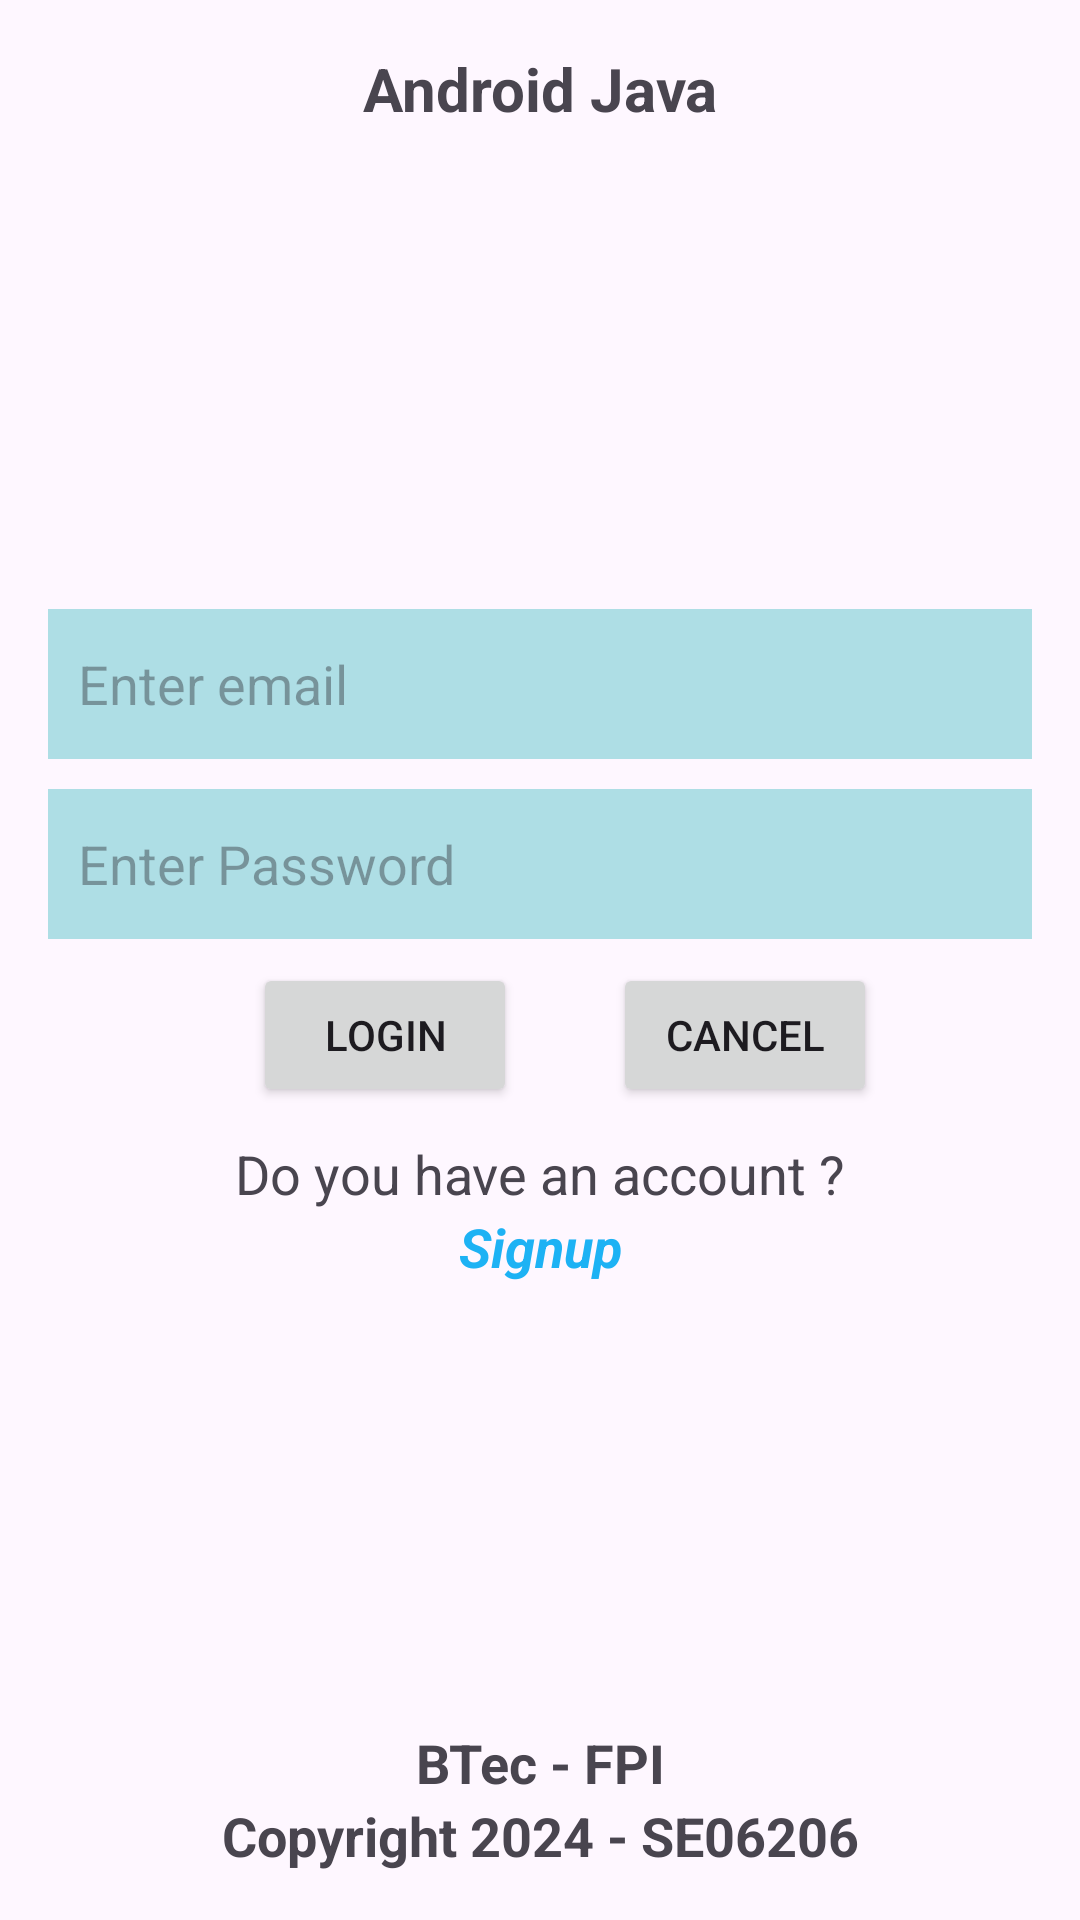

Layout XML and referenced resources for this Android screen:
<!-- AndroidManifest.xml: application theme Theme.CampusExpenseSE06206 -->
<!-- res/layout/activity_constraint_layout_demo.xml -->
<?xml version="1.0" encoding="utf-8"?>
<androidx.constraintlayout.widget.ConstraintLayout xmlns:android="http://schemas.android.com/apk/res/android"
    android:layout_width="match_parent"
    android:layout_height="match_parent"
    xmlns:app="http://schemas.android.com/apk/res-auto"
    android:padding="16dp">
    <TextView
        android:layout_width="wrap_content"
        android:layout_height="wrap_content"
        android:text="Android Java"
        android:textSize="20sp"
        android:textStyle="bold"
        app:layout_constraintStart_toStartOf="parent"
        app:layout_constraintEnd_toEndOf="parent"
        android:id="@+id/tvTitle"/>
    <TextView
        android:layout_width="wrap_content"
        android:layout_height="wrap_content"
        android:text="Copyright 2024 - SE06206"
        android:textSize="18sp"
        android:textStyle="bold"
        app:layout_constraintBottom_toBottomOf="parent"
        app:layout_constraintStart_toStartOf="parent"
        app:layout_constraintEnd_toEndOf="parent"
        android:id="@+id/tvCopyright"/>
    <ImageView
        android:layout_width="150dp"
        android:layout_height="150dp"
        android:src="@drawable/logo"
        app:layout_constraintStart_toStartOf="parent"
        app:layout_constraintEnd_toEndOf="parent"
        app:layout_constraintTop_toBottomOf="@id/tvTitle"
        android:layout_marginTop="10dp"
        android:id="@+id/imgLogo"/>
    <EditText
        android:layout_width="match_parent"
        android:layout_height="50dp"
        android:background="#AEDEE5"
        android:paddingStart="10dp"
        android:hint="Enter email"
        android:inputType="textEmailAddress"
        app:layout_constraintTop_toBottomOf="@id/imgLogo"
        android:id="@+id/edtEmail"/>
    <EditText
        android:layout_width="match_parent"
        android:layout_height="50dp"
        android:background="#AEDEE5"
        android:paddingStart="10dp"
        android:hint="Enter Password"
        android:inputType="textPassword"
        app:layout_constraintTop_toBottomOf="@id/edtEmail"
        android:layout_marginTop="10dp"
        android:id="@+id/edtPassword"/>

    <Button
        android:id="@+id/btnLogin"
        android:layout_width="wrap_content"
        android:layout_height="wrap_content"
        android:layout_marginTop="8dp"
        android:text="Login"
        app:layout_constraintEnd_toEndOf="parent"
        app:layout_constraintHorizontal_bias="0.285"
        app:layout_constraintStart_toStartOf="parent"
        app:layout_constraintTop_toBottomOf="@id/edtPassword" />

    <Button
        android:id="@+id/btnCancel"
        android:layout_width="wrap_content"
        android:layout_height="wrap_content"
        android:layout_marginLeft="32dp"
        android:layout_marginTop="8dp"
        android:text="Cancel"
        app:layout_constraintLeft_toRightOf="@id/btnLogin"
        app:layout_constraintTop_toBottomOf="@id/edtPassword" />
    <TextView
        android:layout_width="wrap_content"
        android:layout_height="wrap_content"
        android:text="Do you have an account ?"
        android:textSize="18sp"
        app:layout_constraintTop_toBottomOf="@id/btnLogin"
        app:layout_constraintStart_toStartOf="parent"
        app:layout_constraintEnd_toEndOf="parent"
        android:layout_marginTop="10dp"
        android:id="@+id/tvQuestion"/>
    <TextView
        android:layout_width="wrap_content"
        android:layout_height="wrap_content"
        android:text="Signup"
        android:textColor="#1DB2F4"
        android:textSize="18sp"
        android:textStyle="italic|bold"
        app:layout_constraintTop_toBottomOf="@id/tvQuestion"
        app:layout_constraintStart_toStartOf="parent"
        app:layout_constraintEnd_toEndOf="parent"
        />
    <TextView
        android:layout_width="wrap_content"
        android:layout_height="wrap_content"
        android:text="BTec - FPI"
        android:textStyle="bold"
        android:textSize="18sp"
        app:layout_constraintBottom_toTopOf="@id/tvCopyright"
        app:layout_constraintStart_toStartOf="parent"
        app:layout_constraintEnd_toEndOf="parent"/>
</androidx.constraintlayout.widget.ConstraintLayout>
<!-- resources referenced by this layout -->
<resources>
  <style name="Theme.CampusExpenseSE06206" parent="Base.Theme.CampusExpenseSE06206" />
  <style name="Base.Theme.CampusExpenseSE06206" parent="Theme.Material3.DayNight.NoActionBar">
          
          
      </style>
</resources>
